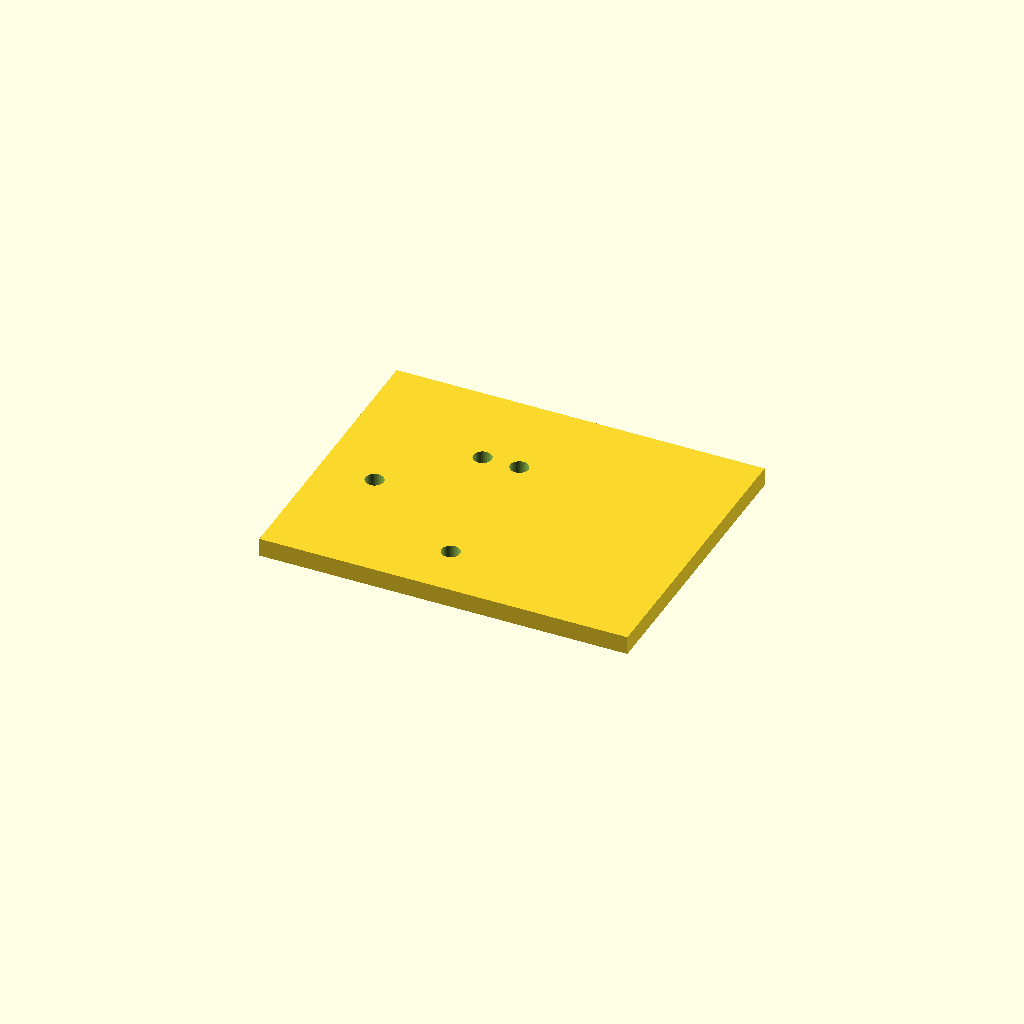
Cell 1: rendered with the file's own defaults.
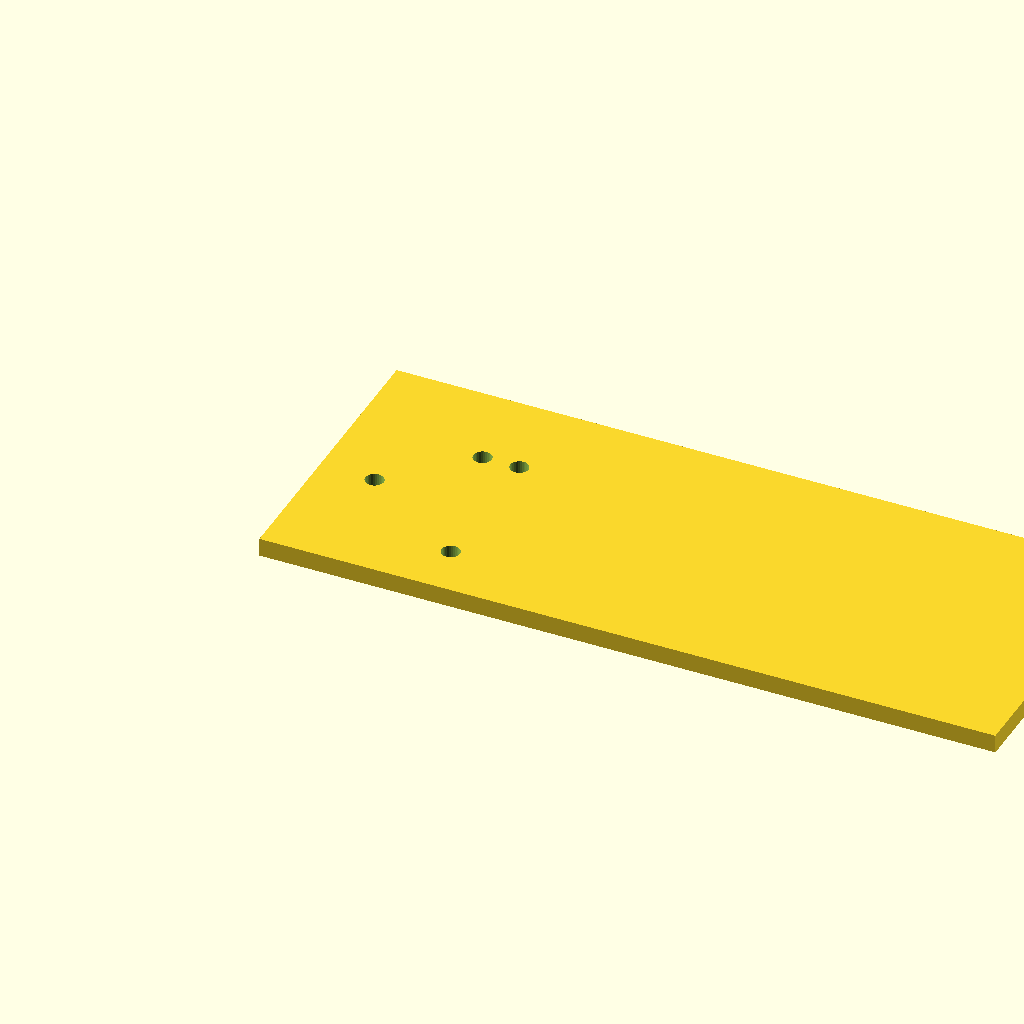
Cell 2: plate_l = 200 (everything else at default).
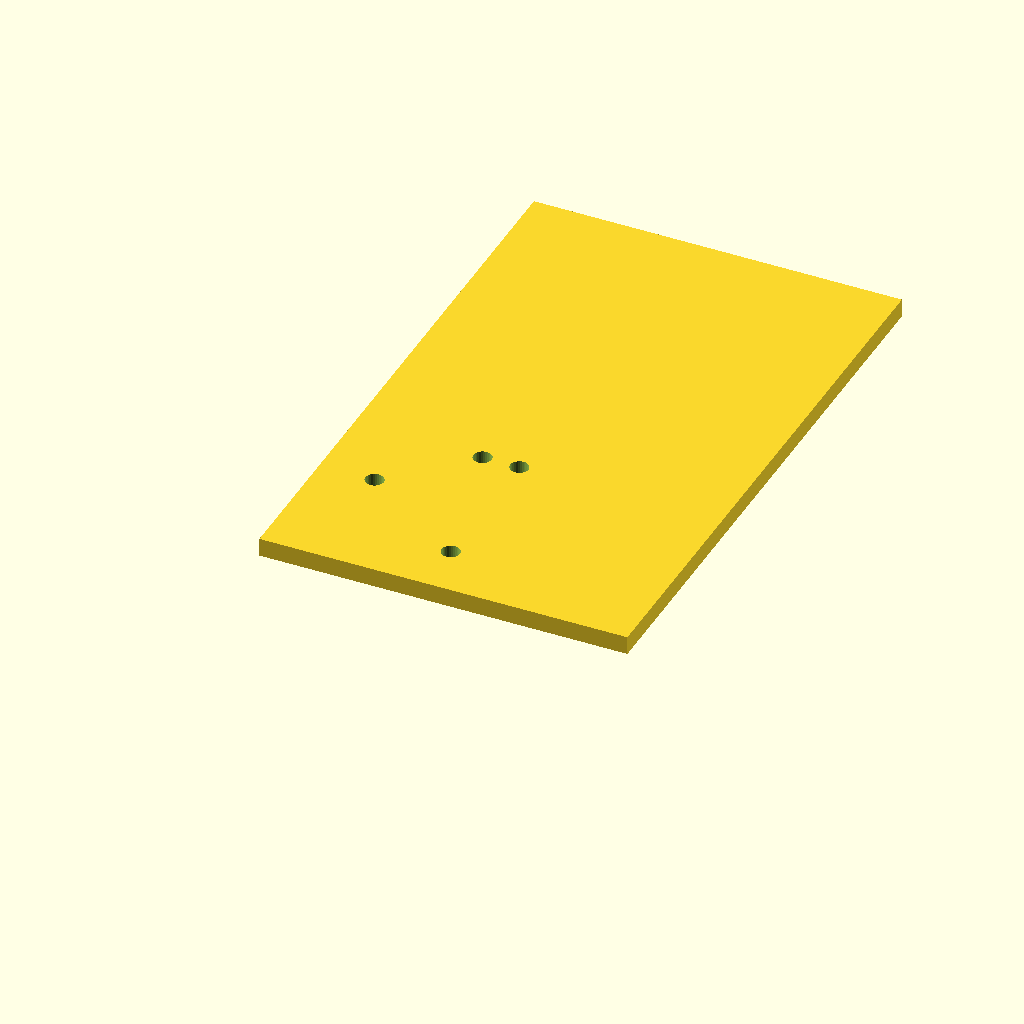
Cell 3 — plate_w set to 160, the other parameters unchanged.
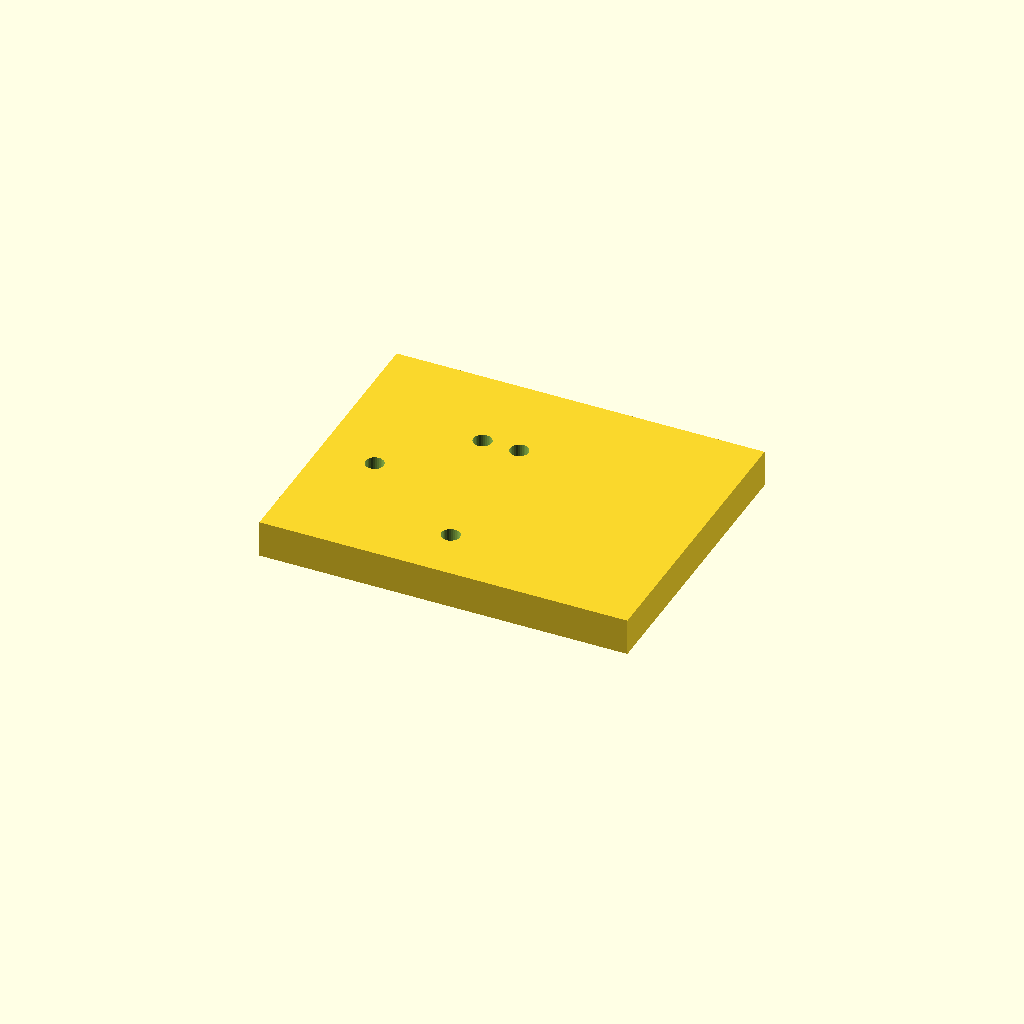
Cell 4: plate_t = 10 (everything else at default).
All cells are drawn from one camera (rotation 55°, 0°, 25°, orthographic, colour scheme Cornfield), so only the parameter changes between them.
Source of the model, optional_data/data/scale1/hardlayouts/part_0049.scad:
$fn = 32;

// ----------------------------------------------------------------------
// Hole field: plate with holes at given coordinates
// ----------------------------------------------------------------------

// --- parameters (mm) ---
plate_l = 100;            // plate length, X
plate_w = 80;             // plate width, Y
plate_t = 5;              // plate thickness, Z
hole_d = 5;               // hole diameter

difference() {
  cube([plate_l, plate_w, plate_t]);
  translate([15, 35, -1]) cylinder(h = plate_t + 2, d = hole_d);
  translate([35, 55, -1]) cylinder(h = plate_t + 2, d = hole_d);
  translate([45, 15, -1]) cylinder(h = plate_t + 2, d = hole_d);
  translate([45, 55, -1]) cylinder(h = plate_t + 2, d = hole_d);
}
Parameter table extracted from the source (name, type, default, range or options):
plate_l: number, default 100
plate_w: number, default 80
plate_t: number, default 5
hole_d: number, default 5
